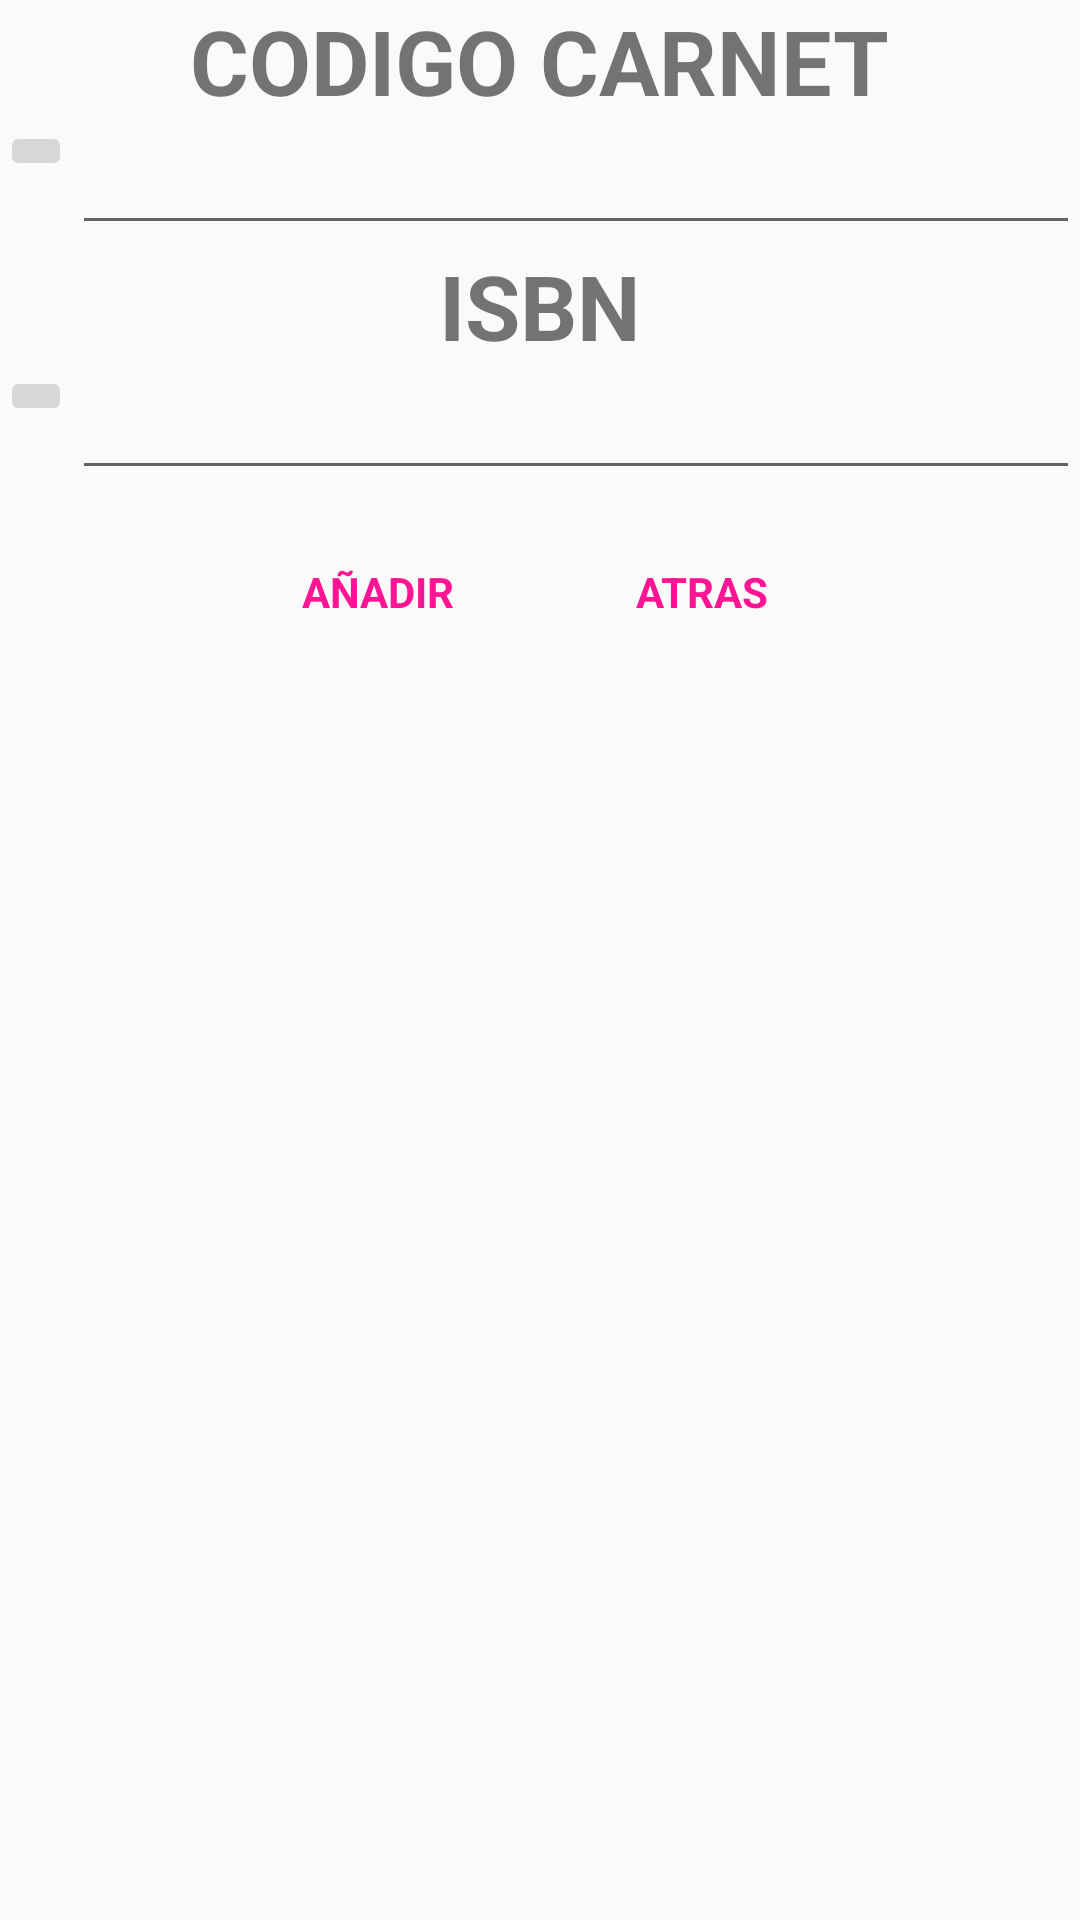

The Android layout XML behind this screen, and the referenced resources:
<!-- AndroidManifest.xml: application theme AppTheme -->
<!-- res/layout/anadir_alquiler.xml -->
<?xml version="1.0" encoding="utf-8"?>
<LinearLayout xmlns:android="http://schemas.android.com/apk/res/android"
    xmlns:app="http://schemas.android.com/apk/res-auto"
    xmlns:tools="http://schemas.android.com/tools"
    android:layout_width="match_parent"
    android:layout_height="match_parent"
    tools:context=".Añadir.AñadirAlquiler"
    android:orientation="vertical">


    <LinearLayout
        android:layout_width="wrap_content"
        android:layout_height="wrap_content"
        android:orientation="vertical"
        android:layout_gravity="center">

        <TextView
            android:layout_width="wrap_content"
            android:layout_height="wrap_content"
            android:text="CODIGO CARNET"
            android:textStyle="bold"
            android:textSize="30dp"/>


    </LinearLayout>
    <LinearLayout
        android:layout_width="match_parent"
        android:layout_height="wrap_content"
        android:orientation="horizontal">

        <ImageButton
            android:id="@+id/fotoDNI"
            android:src="@drawable/foto"
            android:layout_width="wrap_content"
            android:layout_height="wrap_content"/>
        <EditText
            android:id="@+id/editDNI"
            android:layout_height="wrap_content"
            android:layout_width="match_parent"/>


    </LinearLayout>

    <LinearLayout
        android:layout_width="wrap_content"
        android:layout_height="wrap_content"
        android:orientation="vertical"
        android:layout_gravity="center">

        <TextView
            android:layout_width="wrap_content"
            android:layout_height="wrap_content"
            android:text="ISBN"
            android:textStyle="bold"
            android:textSize="30dp"/>


    </LinearLayout>
    <LinearLayout
        android:layout_width="match_parent"
        android:layout_height="wrap_content"
        android:orientation="horizontal">
        <ImageButton
            android:id="@+id/fotoISBN"
            android:src="@drawable/foto"
            android:layout_width="wrap_content"
            android:layout_height="wrap_content"/>
        <EditText
            android:id="@+id/editISBN"
            android:inputType="number"
            android:layout_height="wrap_content"
            android:layout_width="match_parent"/>
    </LinearLayout>

    <LinearLayout
        android:layout_width="wrap_content"
        android:layout_height="wrap_content"
        android:layout_gravity="center">
        <Button
            android:id="@+id/botonAñadirAlquiler"
            style="@style/Widget.AppCompat.ButtonBar.AlertDialog"
            android:layout_height="wrap_content"
            android:layout_width="wrap_content"
            android:layout_gravity="center"
            android:text="AÑADIR"
            android:layout_margin="10dp"
            android:textStyle="bold"
            android:textColor="#FF1493"/>
        <Button
            android:id="@+id/botonAtras"
            style="@style/Widget.AppCompat.ButtonBar.AlertDialog"
            android:layout_height="wrap_content"
            android:layout_width="wrap_content"
            android:layout_gravity="center"
            android:text="ATRAS"
            android:layout_margin="10dp"
            android:textStyle="bold"
            android:textColor="#FF1493"/>
    </LinearLayout>


</LinearLayout>
<!-- resources referenced by this layout -->
<resources>
  <style name="AppTheme" parent="Theme.AppCompat.Light.DarkActionBar">
          
          <item name="colorPrimary">@color/colorPrimary</item>
          <item name="colorPrimaryDark">@color/colorPrimaryDark</item>
          <item name="colorAccent">@color/colorAccent</item>
  
          <item name="android:statusBarColor">@android:color/transparent</item>
  
      </style>
  <!-- not gathered from this repository: default colours our renderer supplied (Android Studio template values) -->
  <color name="colorPrimary">#FF6200EE</color>
  <color name="colorPrimaryDark">#FF3700B3</color>
  <color name="colorAccent">#FF03DAC5</color>
</resources>
